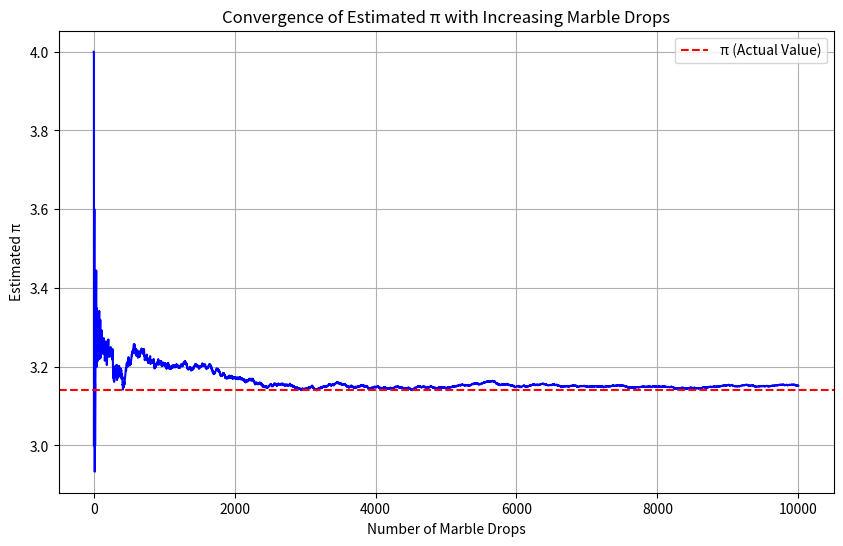

Here is the Python script that generated this plot:
import random
import matplotlib.pyplot as plt

def drop_marbles_circular_square(num_drops, edge_length=1):
    """
    Simulate dropping marbles randomly and compute cumulative ratios over time.
    """
    circular_count = 0
    square_count = 0
    ratios = []

    for i in range(1, num_drops + 1):
        # Generate random points within the square table
        x, y = random.uniform(-edge_length, edge_length), random.uniform(-edge_length, edge_length)

        # Check if the marble is within the square tray
        if abs(x) <= edge_length and abs(y) <= edge_length:
            square_count += 1
            # Check if the marble is also within the circular tray
            if x**2 + y**2 <= edge_length**2:
                circular_count += 1
        
        # Compute the current ratio
        if square_count > 0:
            ratio = circular_count / square_count
            ratios.append(ratio * 4)  # Multiply by 4 to estimate π

    return ratios

# Simulation parameters
num_drops = 10000  # Total number of marbles to drop
ratios = drop_marbles_circular_square(num_drops)

# Plot the results
plt.figure(figsize=(10, 6))
plt.plot(range(1, num_drops + 1), ratios, color='blue')
plt.axhline(y=3.14159, color='red', linestyle='--', label="π (Actual Value)")
plt.title("Convergence of Estimated π with Increasing Marble Drops")
plt.xlabel("Number of Marble Drops")
plt.ylabel("Estimated π")
plt.legend()
plt.grid()
plt.show()
